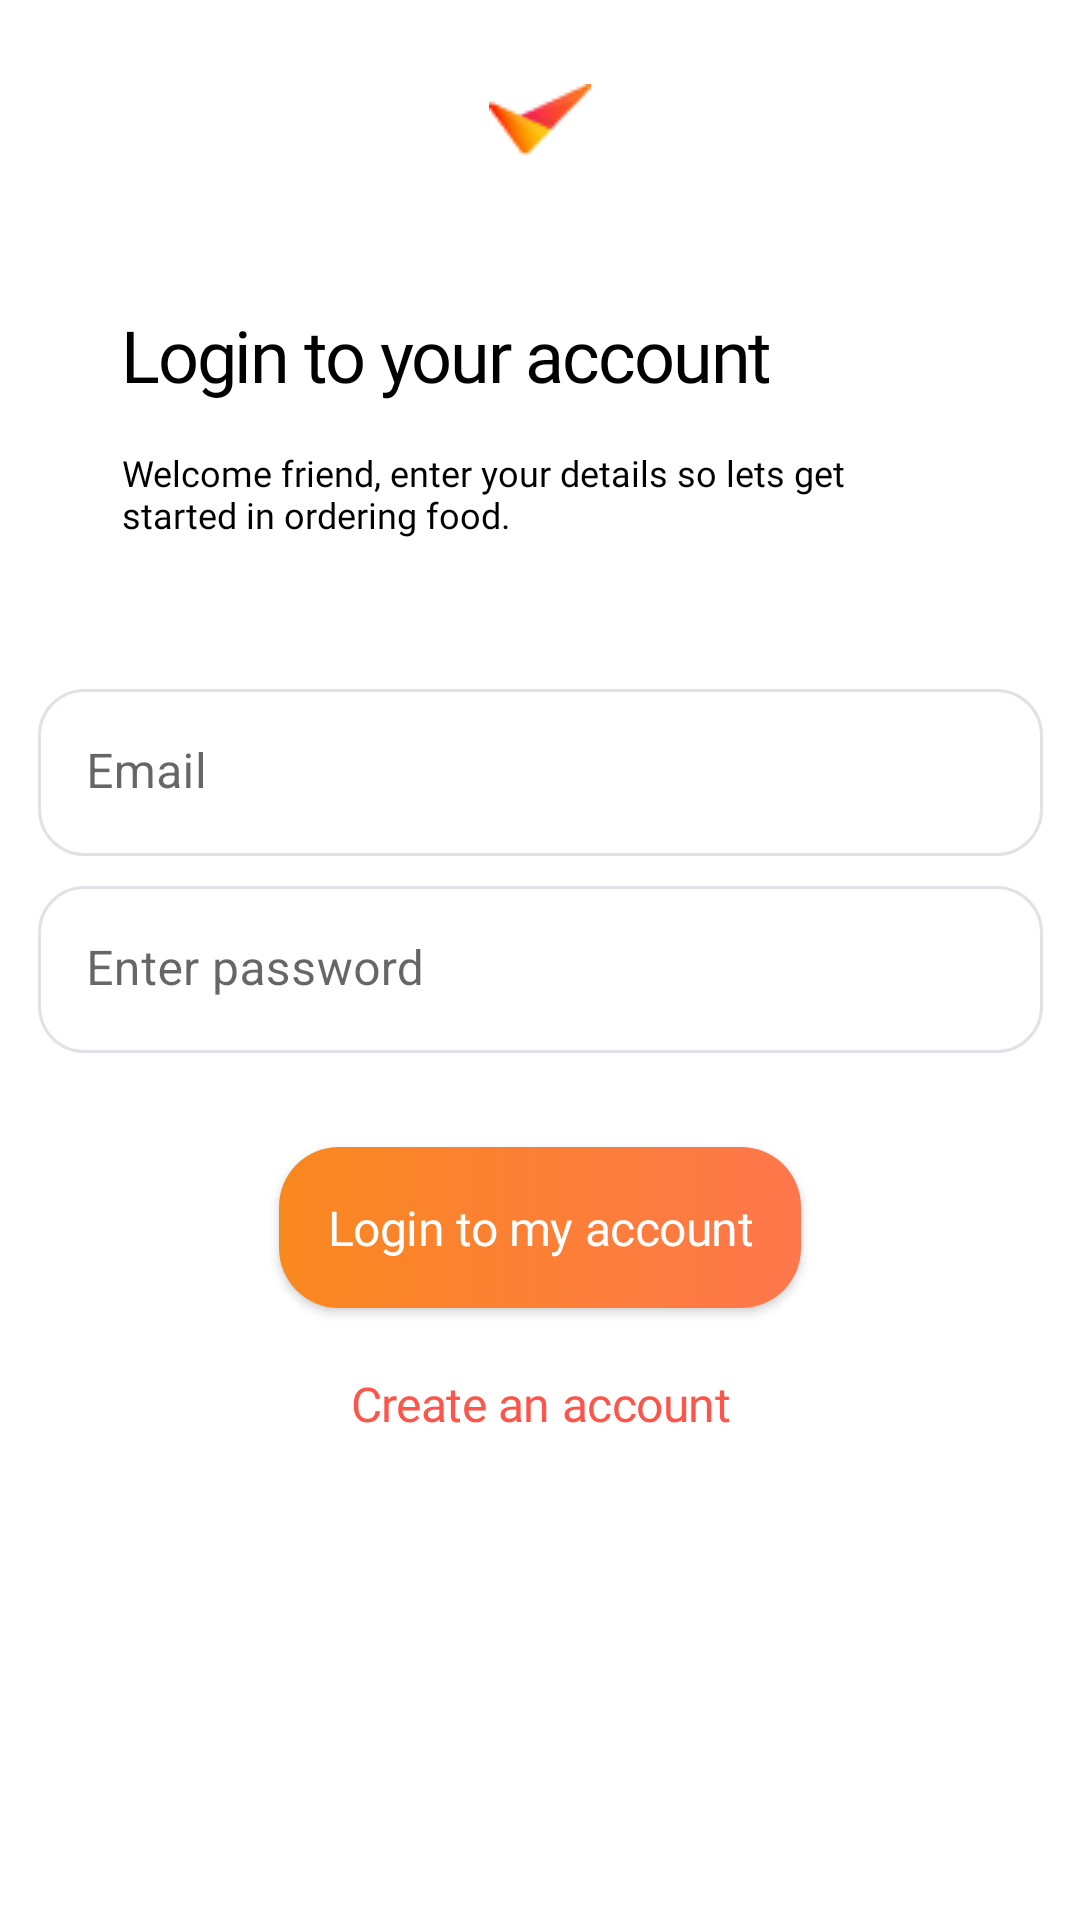

The Android layout XML behind this screen, and the referenced resources:
<!-- AndroidManifest.xml: application theme Theme.FoodApp -->
<!-- res/layout/fragment_sign_in.xml -->
<?xml version="1.0" encoding="utf-8"?>
<ScrollView xmlns:android="http://schemas.android.com/apk/res/android"
    xmlns:app="http://schemas.android.com/apk/res-auto"
    xmlns:tools="http://schemas.android.com/tools"
    android:layout_width="match_parent"
    android:layout_height="match_parent">

    <androidx.constraintlayout.widget.ConstraintLayout
        android:layout_width="match_parent"
        android:layout_height="wrap_content"
        android:paddingVertical="28dp"
        tools:context=".presentation.main.MainActivity">

        <ImageView
            android:id="@+id/appIconImageView"
            android:layout_width="wrap_content"
            android:layout_height="wrap_content"
            android:src="@drawable/ic_app"
            app:layout_constraintEnd_toEndOf="parent"
            app:layout_constraintStart_toStartOf="parent"
            app:layout_constraintTop_toTopOf="parent" />

        <TextView
            android:id="@+id/createAccountTextView"
            style="@style/header_1"
            android:layout_width="279dp"
            android:layout_height="wrap_content"
            android:layout_marginTop="50dp"
            android:text="@string/login_to_your_account"
            app:layout_constraintEnd_toEndOf="parent"
            app:layout_constraintStart_toStartOf="parent"
            app:layout_constraintTop_toBottomOf="@+id/appIconImageView" />

        <TextView
            android:id="@+id/signInMessageTextView"
            style="@style/body_regular"
            android:layout_width="279dp"
            android:layout_height="wrap_content"
            android:layout_marginTop="15dp"
            android:text="@string/welcome_friend_enter_your_details_so_lets_get_started_in_ordering_food"
            app:layout_constraintEnd_toEndOf="parent"

            app:layout_constraintStart_toStartOf="parent"
            app:layout_constraintTop_toBottomOf="@+id/createAccountTextView" />


        <com.google.android.material.textfield.TextInputLayout
            android:id="@+id/emailEditTextLayout"
            android:layout_width="wrap_content"
            android:layout_height="wrap_content"
            android:layout_marginTop="50dp"
            android:hint="Email"
            android:minWidth="335dp"
            android:text="alexryshkov72@gmail.com"
            app:boxStrokeWidth="0dp"
            app:boxStrokeWidthFocused="0dp"
            app:layout_constraintEnd_toEndOf="parent"
            app:layout_constraintStart_toStartOf="parent"
            app:layout_constraintTop_toBottomOf="@+id/signInMessageTextView">

            <com.google.android.material.textfield.TextInputEditText
                android:id="@+id/emailEditText"
                style="@style/editText"
                android:layout_width="match_parent"
                android:layout_height="wrap_content"
                app:errorEnabled="true" />

        </com.google.android.material.textfield.TextInputLayout>


        <com.google.android.material.textfield.TextInputLayout
            android:id="@+id/passwordEditTextLayout"
            android:layout_width="wrap_content"
            android:layout_height="wrap_content"
            android:layout_marginTop="10dp"
            android:hint="@string/enter_password"
            android:minWidth="335dp"
            android:text="p@ssw0rd"
            app:boxStrokeWidth="0dp"
            app:boxStrokeWidthFocused="0dp"
            app:layout_constraintEnd_toEndOf="parent"
            app:layout_constraintStart_toStartOf="parent"
            app:layout_constraintTop_toBottomOf="@+id/emailEditTextLayout">

            <com.google.android.material.textfield.TextInputEditText
                android:id="@+id/passwordEditText"
                style="@style/editText"
                android:layout_width="match_parent"
                android:layout_height="wrap_content"
                android:inputType="textPassword"
                app:errorEnabled="true" />

        </com.google.android.material.textfield.TextInputLayout>

        <TextView
            android:id="@+id/authErrorTextView"
            style="@style/body_regular"
            android:layout_width="wrap_content"
            android:layout_height="wrap_content"
            android:layout_marginTop="5dp"
            android:textAlignment="center"
            android:textColor="@color/red"
            android:maxWidth="335dp"
            app:layout_constraintEnd_toEndOf="@id/passwordEditTextLayout"
            app:layout_constraintStart_toStartOf="@id/passwordEditTextLayout"
            app:layout_constraintTop_toBottomOf="@id/passwordEditTextLayout"
            tools:text="error message" />

        <androidx.appcompat.widget.AppCompatButton
            android:id="@+id/signInButton"
            style="@style/primaryButton"
            android:layout_width="wrap_content"
            android:layout_height="wrap_content"
            android:layout_marginTop="10dp"
            android:text="@string/login_to_my_account"
            app:layout_constraintEnd_toEndOf="parent"
            app:layout_constraintStart_toStartOf="parent"
            app:layout_constraintTop_toBottomOf="@+id/authErrorTextView" />

        <androidx.appcompat.widget.AppCompatButton
            android:id="@+id/signUpButton"
            style="@style/ghostButton"
            android:layout_width="wrap_content"
            android:layout_height="wrap_content"
            android:layout_marginTop="5dp"
            android:text="@string/create_an_account"
            app:layout_constraintEnd_toEndOf="parent"
            app:layout_constraintStart_toStartOf="parent"
            app:layout_constraintTop_toBottomOf="@+id/signInButton" />

    </androidx.constraintlayout.widget.ConstraintLayout>
</ScrollView>
<!-- resources referenced by this layout -->
<resources>
  <color name="red">#FF0000</color>
  <string name="create_an_account">Create an account</string>
  <string name="enter_password">Enter password</string>
  <string name="login_to_my_account">Login to my account</string>
  <string name="login_to_your_account">Login to your account</string>
  <string name="welcome_friend_enter_your_details_so_lets_get_started_in_ordering_food">Welcome friend, enter your details so lets get started in ordering food.</string>
  <style name="body_regular">
          <item name="android:fontFamily">
              @font/sk_modernist
          </item>
          <item name="android:textSize">
              12sp
          </item>
          <item name="android:textColor">
              #000000
          </item>
      </style>
  <style name="editText">
          <item name="android:background">
              @drawable/edit_text
          </item>
      </style>
  <style name="ghostButton">
          <item name="android:textAppearance">
              @style/highlighter
          </item>
          <item name="android:textColor">
              @color/primary_color
          </item>
          <item name="android:background">
              @null
          </item>
          <item name="android:padding">
              16dp
          </item>
      </style>
  <style name="header_1">
          <item name="android:fontFamily">
              @font/dm_sans
          </item>
          <item name="android:textSize">
              24sp
          </item>
          <item name="android:letterSpacing">
              -0.03
          </item>
          <item name="android:textColor">
              #000000
          </item>
          <item name="android:fontWeight">
              700
          </item>
      </style>
  <style name="primaryButton">
          <item name="android:textAppearance">
              @style/highlighter
          </item>
          <item name="android:background">
              @drawable/bg_primary_button
          </item>
          <item name="android:textColor">
              @color/white
          </item>
          <item name="android:padding">
              16dp
          </item>
      </style>
  <!-- drawable edit_text (drawable) -->
  <?xml version="1.0" encoding="utf-8"?>
  <shape xmlns:android="http://schemas.android.com/apk/res/android">
      <corners android:radius="15dp" />
      <solid android:color="#FFFFFF" />
      <stroke
          android:width="1dp"
          android:color="#DFE2E6" />
  </shape>
  <style name="highlighter">
          <item name="android:fontFamily">
              @font/sk_modernist
          </item>
          <item name="android:textSize">
              16sp
          </item>
          <item name="android:letterSpacing">
              -0.01
          </item>
          <item name="android:textColor">
              #000000
          </item>
          <item name="android:fontWeight">
              700
          </item>
      </style>
  <color name="primary_color">#FE554A</color>
  <!-- drawable bg_primary_button (drawable) -->
  <?xml version="1.0" encoding="utf-8"?>
  <shape xmlns:android="http://schemas.android.com/apk/res/android">
      <corners android:radius="20dp" />
      <gradient
          android:type="linear"
          android:angle="0"
          android:startColor="#F9881F"
          android:endColor="#FF774C" />
  </shape>
  <color name="white">#FFFFFFFF</color>
  <color name="purple_500">#FF6200EE</color>
  <color name="purple_700">#FF3700B3</color>
  <color name="teal_200">#FF03DAC5</color>
  <color name="teal_700">#FF018786</color>
  <color name="black">#FF000000</color>
</resources>
